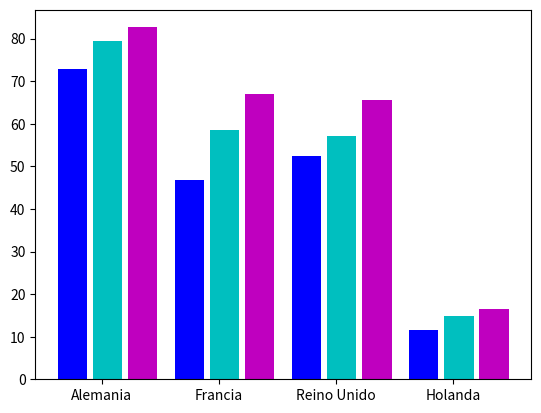

Here is the Python script that generated this plot:
import numpy as np
import matplotlib.pyplot as plt

data = [[72.81, 46.81, 52.4, 11.49], [79.43, 58.51, 57.25, 14.95], [82.67, 66.9, 65.64, 16.62]]
axisX = np.arange(4)
print(axisX+.3)
plt.bar(axisX + 0.0, data[0], color = "b", width = 0.25)
plt.bar(axisX + 0.3, data[1], color = "c", width = 0.25)
plt.bar(axisX + 0.6, data[2], color = "m", width = 0.25)
plt.xticks(axisX+0.25, ["Alemania","Francia","Reino Unido", "Holanda"])


plt.savefig("graph.png")
plt.show()
